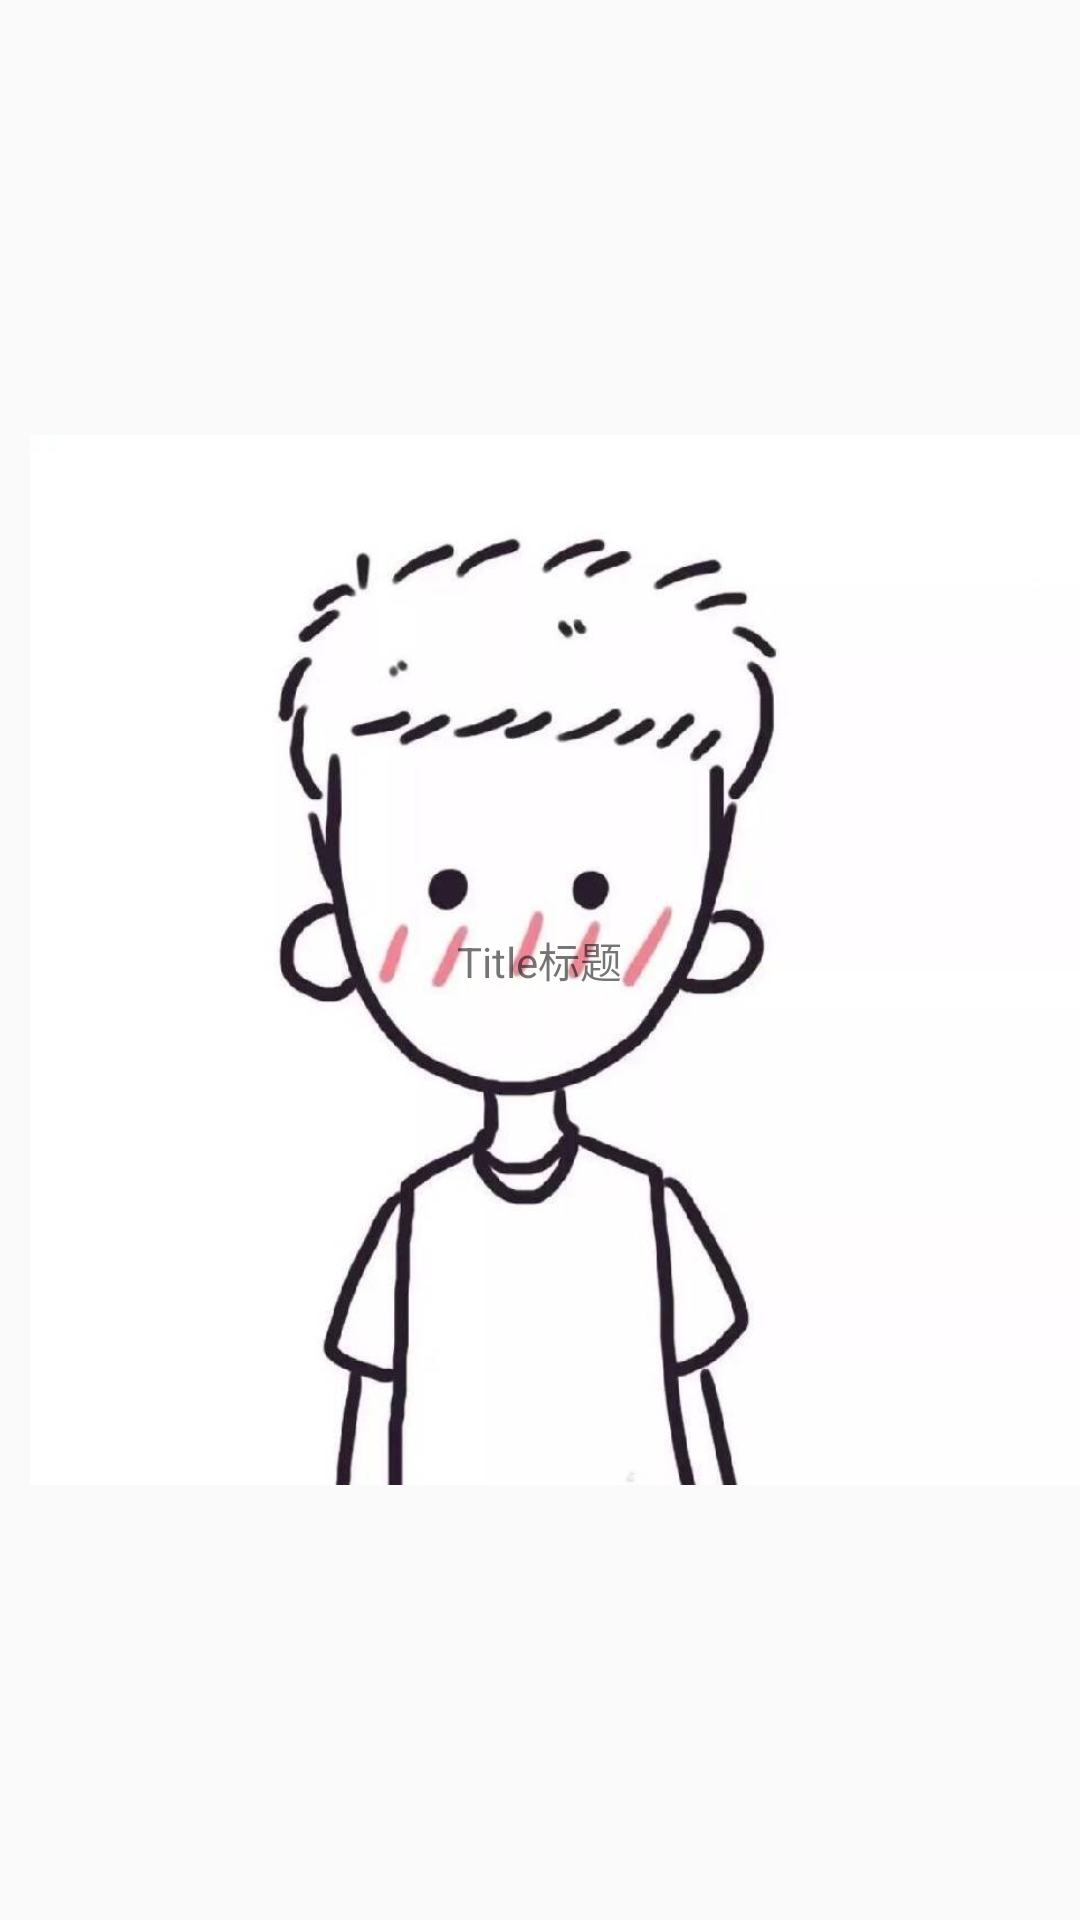

Write the Android layout XML for this screen, with the resource values it uses.
<!-- AndroidManifest.xml: application theme Theme.AndroidModel -->
<!-- res/layout/view_header.xml -->
<?xml version="1.0" encoding="utf-8"?>
<RelativeLayout xmlns:android="http://schemas.android.com/apk/res/android"
    android:layout_width="match_parent"
    android:layout_height="match_parent"
    >

    <ImageView
        android:id="@+id/ivBack"
        android:layout_width="wrap_content"
        android:layout_height="wrap_content"
        android:layout_centerVertical="true"
        android:layout_alignParentStart="true"
        android:layout_marginStart="10dp"
        android:src="@drawable/littletom" />

    <TextView
        android:id="@+id/tvTitle"
        android:layout_width="wrap_content"
        android:layout_height="wrap_content"
        android:layout_centerInParent="true"
        android:text="Title标题" />

    <FrameLayout
        android:id="@+id/rightLayout"
        android:layout_width="wrap_content"
        android:layout_height="match_parent"
        android:layout_centerVertical="true"
        android:layout_alignParentEnd="true"
        android:layout_marginEnd="10dp" />
</RelativeLayout>
<!-- resources referenced by this layout -->
<resources>
  <!-- drawable littletom: jpg bitmap (drawable, 33878 bytes) -->
  <style name="Theme.AndroidModel" parent="Theme.MaterialComponents.DayNight.NoActionBar.Bridge">
          
          <item name="colorPrimary">@color/purple_500</item>
          <item name="colorPrimaryVariant">@color/purple_700</item>
          <item name="colorOnPrimary">@color/white</item>
          
          <item name="colorSecondary">@color/teal_200</item>
          <item name="colorSecondaryVariant">@color/teal_700</item>
          <item name="colorOnSecondary">@color/black</item>
          
          <item name="android:statusBarColor">?attr/colorPrimaryVariant</item>
          
      </style>
  <color name="purple_500">#FF6200EE</color>
  <color name="purple_700">#FF3700B3</color>
  <color name="white">#FFFFFFFF</color>
  <color name="teal_200">#FF03DAC5</color>
  <color name="teal_700">#FF018786</color>
  <color name="black">#FF000000</color>
</resources>
